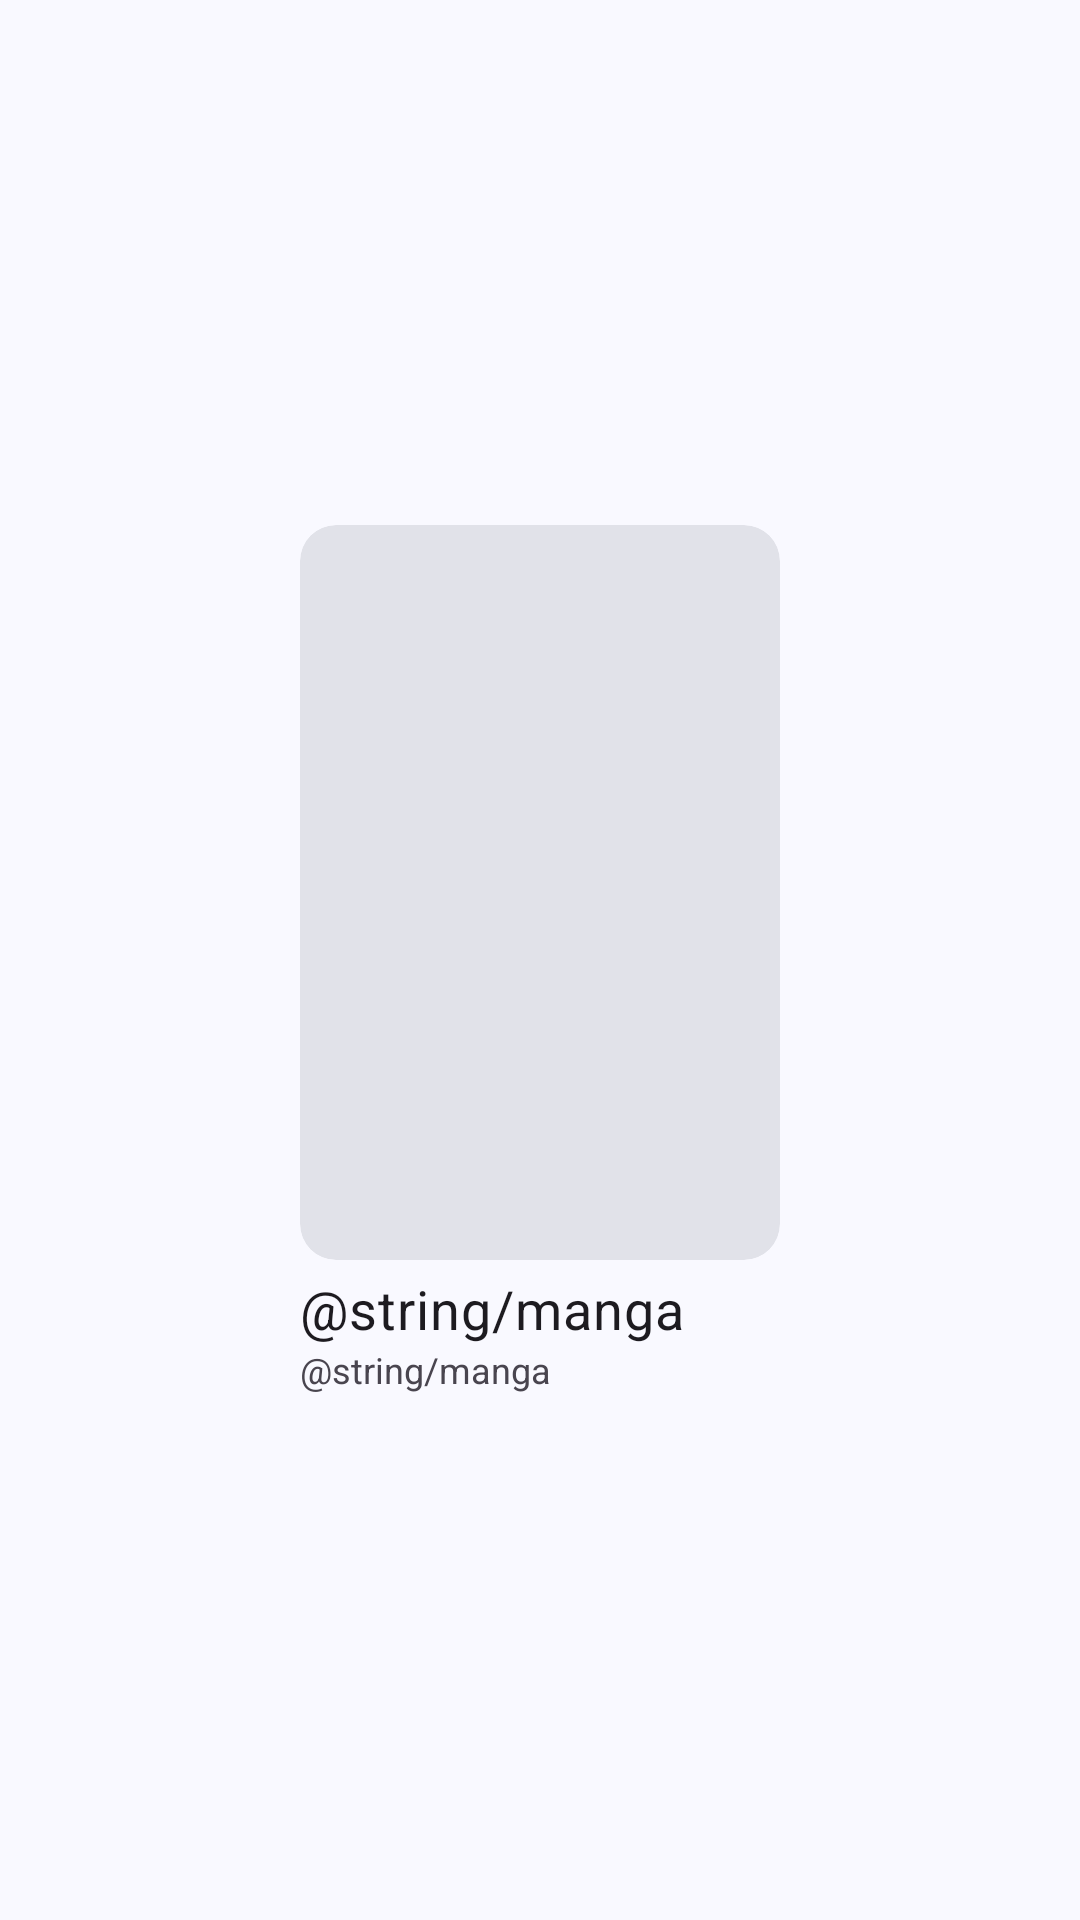

Android layout source for this screen:
<!-- AndroidManifest.xml: application theme Theme.CopyMangaNew -->
<!-- res/layout/layout_manga_list_item.xml -->
<?xml version="1.0" encoding="utf-8"?>
<LinearLayout xmlns:android="http://schemas.android.com/apk/res/android"
    xmlns:tools="http://schemas.android.com/tools"
    android:layout_width="match_parent"
    android:layout_height="wrap_content"
    android:gravity="center"
    android:orientation="vertical"
    android:padding="8dp">

    <com.google.android.material.card.MaterialCardView
        android:id="@+id/manga_list_card_click"
        style="@style/Widget.Material3.CardView.Filled"
        android:layout_width="wrap_content"
        android:layout_height="wrap_content"
        android:clickable="true">

        <ImageView
            android:id="@+id/manga_list_image_view"
            android:layout_width="160dp"
            android:layout_height="245dp"
            android:contentDescription="@string/image_content"
            android:scaleType="centerCrop"
            tools:ignore="ImageContrastCheck" />

    </com.google.android.material.card.MaterialCardView>

    <TextView
        android:id="@+id/manga_list_text_title"
        android:layout_width="160dp"
        android:layout_height="wrap_content"
        android:layout_marginTop="4dp"
        android:ellipsize="end"
        android:textAppearance="?textAppearanceBodyMedium"
        android:maxLines="1"
        android:text="@string/manga"
        android:textSize="18sp" />

    <TextView
        android:id="@+id/manga_list_author_text"
        android:layout_width="160dp"
        android:layout_height="wrap_content"
        android:text="@string/manga"
        android:textSize="12sp" />

</LinearLayout>
<!-- resources referenced by this layout -->
<resources>
  <style name="Theme.CopyMangaNew" parent="AppTheme">
          <item name="android:statusBarColor">@android:color/transparent</item>
          <item name="android:navigationBarColor">@android:color/transparent</item>
          <item name="android:enforceNavigationBarContrast" tools:targetApi="q">false</item>
          <item name="android:enforceStatusBarContrast" tools:targetApi="Q">false</item>
          <item name="android:navigationBarDividerColor" tools:targetApi="o_mr1">@null</item>
      </style>
  <color name="md_theme_primary">#3C6090</color>
  <color name="md_theme_onPrimary">#FFFFFF</color>
  <color name="md_theme_primaryContainer">#D4E3FF</color>
  <color name="md_theme_onPrimaryContainer">#001C3A</color>
  <color name="md_theme_secondary">#545F71</color>
  <color name="md_theme_onSecondary">#FFFFFF</color>
  <color name="md_theme_secondaryContainer">#D8E3F8</color>
  <color name="md_theme_onSecondaryContainer">#111C2B</color>
  <color name="md_theme_tertiary">#6D5676</color>
  <color name="md_theme_onTertiary">#FFFFFF</color>
  <color name="md_theme_tertiaryContainer">#F7D8FF</color>
  <color name="md_theme_onTertiaryContainer">#271430</color>
  <color name="md_theme_error">#BA1A1A</color>
  <color name="md_theme_onError">#FFFFFF</color>
  <color name="md_theme_errorContainer">#FFDAD6</color>
  <color name="md_theme_onErrorContainer">#410002</color>
  <color name="md_theme_background">#F9F9FF</color>
  <color name="md_theme_onBackground">#191C20</color>
  <color name="md_theme_surface">#F9F9FF</color>
  <color name="md_theme_onSurface">#191C20</color>
  <color name="md_theme_surfaceVariant">#E0E2EC</color>
  <color name="md_theme_onSurfaceVariant">#43474E</color>
  <color name="md_theme_outline">#74777F</color>
  <color name="md_theme_outlineVariant">#C3C6CF</color>
  <color name="md_theme_inverseSurface">#2E3035</color>
  <color name="md_theme_inverseOnSurface">#F0F0F7</color>
  <color name="md_theme_inversePrimary">#A5C8FF</color>
  <color name="md_theme_primaryFixed">#D4E3FF</color>
  <color name="md_theme_onPrimaryFixed">#001C3A</color>
  <color name="md_theme_primaryFixedDim">#A5C8FF</color>
  <color name="md_theme_onPrimaryFixedVariant">#224876</color>
  <color name="md_theme_secondaryFixed">#D8E3F8</color>
  <color name="md_theme_onSecondaryFixed">#111C2B</color>
  <color name="md_theme_secondaryFixedDim">#BCC7DC</color>
  <color name="md_theme_onSecondaryFixedVariant">#3D4758</color>
  <color name="md_theme_tertiaryFixed">#F7D8FF</color>
  <color name="md_theme_onTertiaryFixed">#271430</color>
  <color name="md_theme_tertiaryFixedDim">#DABDE2</color>
  <color name="md_theme_onTertiaryFixedVariant">#553F5D</color>
  <color name="md_theme_surfaceDim">#D9DAE0</color>
  <color name="md_theme_surfaceBright">#F9F9FF</color>
  <color name="md_theme_surfaceContainerLowest">#FFFFFF</color>
  <color name="md_theme_surfaceContainerLow">#F2F3FA</color>
  <color name="md_theme_surfaceContainer">#EDEDF4</color>
  <color name="md_theme_surfaceContainerHigh">#E7E8EE</color>
  <color name="md_theme_surfaceContainerHighest">#E1E2E9</color>
</resources>
